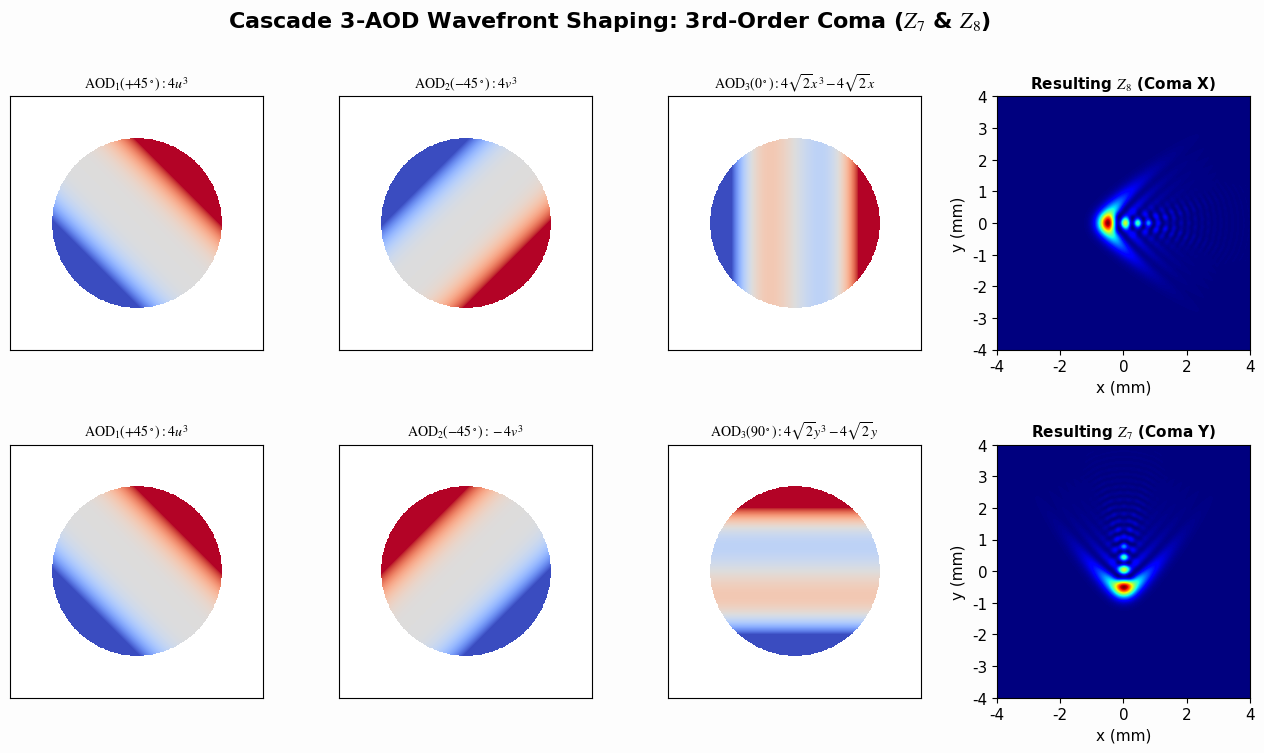

Generate this figure with matplotlib:
import numpy as np
import matplotlib.pyplot as plt
from matplotlib.gridspec import GridSpec

# ==========================================
# 1. 全局设置与归一化物理网格
# ==========================================
plt.rcParams['font.family'] = 'serif'
plt.rcParams['font.serif'] = ['Times New Roman']
plt.rcParams['mathtext.fontset'] = 'stix'
plt.rcParams['font.size'] = 11

# 物理常量
wl = 355e-9           
w0 = 1.35e-3          
z_prop = 1.7          
k = 2 * np.pi / wl    

L = 20e-3             # 计算网格 20mm
N = 1024              
dx = L / N
x = np.linspace(-L/2, L/2, N)
y = np.linspace(-L/2, L/2, N)
X, Y = np.meshgrid(x, y)

# 【核心】像差拟合必须使用基于束腰的归一化坐标！
Xn = X / w0
Yn = Y / w0

# 建立 45° 和 -45° 的投影坐标
U = (np.sqrt(2) / 2) * (Xn + Yn)  # +45° 轴
V = (np.sqrt(2) / 2) * (Xn - Yn)  # -45° 轴

# 设定一个全局控制强度 A，用于控制像差严重程度 (避免严重混叠)
A = 1.5 

E_in = np.exp(-(Xn**2 + Yn**2))

def angular_spectrum_propagate(E0, wl, z, dx):
    Ny, Nx = E0.shape
    fx = np.fft.fftfreq(Nx, d=dx)
    fy = np.fft.fftfreq(Ny, d=dx)
    FX, FY = np.meshgrid(fx, fy)
    term = np.maximum(1.0 - (wl * FX)**2 - (wl * FY)**2, 0)
    H = np.exp(1j * k * z * np.sqrt(term))
    return np.fft.ifft2(np.fft.fft2(E0) * H)

# ==========================================
# 2. 生成 Z8 (Coma X) 的三轴级联相位
# ==========================================
# 公式: 4u^3 + 4v^3 + (4*sqrt(2)x^3 - 4*sqrt(2)x)
phi_Z8_AOD1 = A * 4 * U**3
phi_Z8_AOD2 = A * 4 * V**3
phi_Z8_AOD3 = A * (4 * np.sqrt(2) * Xn**3 - 4 * np.sqrt(2) * Xn)

phi_Z8_total = phi_Z8_AOD1 + phi_Z8_AOD2 + phi_Z8_AOD3

E_out_Z8 = angular_spectrum_propagate(E_in * np.exp(1j * phi_Z8_total), wl, z_prop, dx)
I_out_Z8 = np.abs(E_out_Z8)**2
I_out_Z8 /= np.max(I_out_Z8)

# ==========================================
# 3. 生成 Z7 (Coma Y) 的三轴级联相位
# ==========================================
# 公式: 4u^3 - 4v^3 + (4*sqrt(2)y^3 - 4*sqrt(2)y)
phi_Z7_AOD1 = A * 4 * U**3
phi_Z7_AOD2 = -A * 4 * V**3   # 注意这里的负号！
phi_Z7_AOD3 = A * (4 * np.sqrt(2) * Yn**3 - 4 * np.sqrt(2) * Yn)

phi_Z7_total = phi_Z7_AOD1 + phi_Z7_AOD2 + phi_Z7_AOD3

E_out_Z7 = angular_spectrum_propagate(E_in * np.exp(1j * phi_Z7_total), wl, z_prop, dx)
I_out_Z7 = np.abs(E_out_Z7)**2
I_out_Z7 /= np.max(I_out_Z7)

# ==========================================
# 4. 图表可视化 (全景拼图)
# ==========================================
fig = plt.figure(figsize=(16, 8), facecolor='#fdfdfd')
gs = GridSpec(2, 4, wspace=0.3, hspace=0.3)
lim_span = 4
extent_mm = [-L/2*1e3, L/2*1e3, -L/2*1e3, L/2*1e3]
mask = (Xn**2 + Yn**2) < 4  # 限制在2倍束腰内显示相位

def plot_phase(ax, phi, title):
    im = ax.imshow(np.where(mask, phi, np.nan), extent=extent_mm, cmap='coolwarm', origin='lower', vmin=-15, vmax=15)
    ax.set_xlim([-lim_span, lim_span]); ax.set_ylim([-lim_span, lim_span])
    ax.set_title(title, fontsize=10)
    ax.set_xticks([]); ax.set_yticks([])
    return im

def plot_intensity(ax, I_out, title):
    im = ax.imshow(I_out, extent=extent_mm, cmap='jet', origin='lower')
    ax.set_xlim([-lim_span, lim_span]); ax.set_ylim([-lim_span, lim_span])
    ax.set_title(title, fontsize=11, fontweight='bold')
    ax.set_xlabel("x (mm)"); ax.set_ylabel("y (mm)")
    return im

# --- Z8 (Coma X) 绘图 ---
plot_phase(fig.add_subplot(gs[0, 0]), phi_Z8_AOD1, r"$\text{AOD}_1(+45^\circ): 4u^3$")
plot_phase(fig.add_subplot(gs[0, 1]), phi_Z8_AOD2, r"$\text{AOD}_2(-45^\circ): 4v^3$")
plot_phase(fig.add_subplot(gs[0, 2]), phi_Z8_AOD3, r"$\text{AOD}_3(0^\circ): 4\sqrt{2}x^3 - 4\sqrt{2}x$")
im_z8 = plot_intensity(fig.add_subplot(gs[0, 3]), I_out_Z8, r"Resulting $Z_8$ (Coma X)")

# --- Z7 (Coma Y) 绘图 ---
plot_phase(fig.add_subplot(gs[1, 0]), phi_Z7_AOD1, r"$\text{AOD}_1(+45^\circ): 4u^3$")
plot_phase(fig.add_subplot(gs[1, 1]), phi_Z7_AOD2, r"$\text{AOD}_2(-45^\circ): -4v^3$")
plot_phase(fig.add_subplot(gs[1, 2]), phi_Z7_AOD3, r"$\text{AOD}_3(90^\circ): 4\sqrt{2}y^3 - 4\sqrt{2}y$")
im_z7 = plot_intensity(fig.add_subplot(gs[1, 3]), I_out_Z7, r"Resulting $Z_7$ (Coma Y)")

plt.suptitle(r"Cascade 3-AOD Wavefront Shaping: 3rd-Order Coma ($Z_7$ & $Z_8$)", fontsize=16, fontweight='bold', y=0.98)
plt.show()
